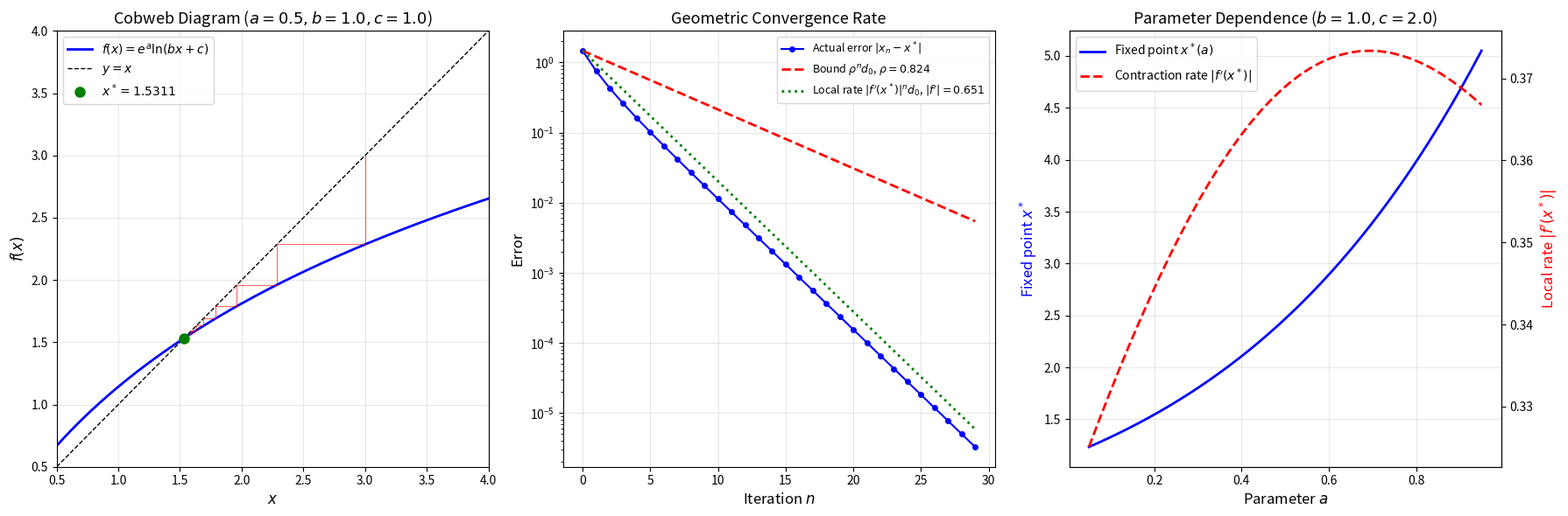

Generate this figure with matplotlib: (Note: this script raises an exception after producing the figure.)
#!/usr/bin/env python3
"""
EML Fixed-Point Theorem: Numerical Demonstration

Demonstrates convergence of the EML iteration x_{n+1} = exp(a) * log(b*x_n + c)
to a unique fixed point, with geometric convergence rate rho = exp(a)*b/(b*x*+c).
"""

import math

def eml_fun(a: float, b: float, c: float, x: float) -> float:
    """The EML operator f(x) = exp(a) * log(b*x + c)."""
    return math.exp(a) * math.log(b * x + c)

def eml_deriv(a: float, b: float, c: float, x: float) -> float:
    """Derivative f'(x) = exp(a) * b / (b*x + c)."""
    return math.exp(a) * b / (b * x + c)

def find_fixed_point(a: float, b: float, c: float, x0: float,
                     max_iter: int = 1000, tol: float = 1e-15) -> tuple:
    """Iterate to find fixed point, returning (fixed_point, iterates, errors)."""
    x = x0
    iterates = [x]
    for i in range(max_iter):
        x_new = eml_fun(a, b, c, x)
        iterates.append(x_new)
        if abs(x_new - x) < tol:
            break
        x = x_new
    return x, iterates

def contraction_constant(a: float, b: float, c: float, L: float) -> float:
    """Lipschitz/contraction constant rho = exp(a) * b / (b*L + c)."""
    return math.exp(a) * b / (b * L + c)


def demo_convergence(a: float, b: float, c: float, x0: float, L: float):
    """Full demo: compute fixed point, verify convergence rate."""
    print(f"\n{'='*60}")
    print(f"EML Parameters: a={a}, b={b}, c={c}")
    print(f"Starting point: x0={x0}")
    print(f"{'='*60}")

    # Compute contraction constant
    rho = contraction_constant(a, b, c, L)
    print(f"Contraction constant rho = exp({a})*{b}/({b}*{L}+{c}) = {rho:.6f}")
    print(f"Contraction condition (rho < 1): {rho < 1}")

    # Find fixed point
    xstar, iterates = find_fixed_point(a, b, c, x0)
    print(f"\nFixed point x* = {xstar:.15f}")
    print(f"Verification: f(x*) = {eml_fun(a, b, c, xstar):.15f}")
    print(f"Error |f(x*) - x*| = {abs(eml_fun(a, b, c, xstar) - xstar):.2e}")

    # Derivative at fixed point
    rho_star = abs(eml_deriv(a, b, c, xstar))
    print(f"Local contraction rate |f'(x*)| = {rho_star:.6f}")

    # Convergence table
    print(f"\n{'n':>4} {'x_n':>20} {'|x_n - x*|':>15} {'rho^n * d0':>15} {'ratio':>10}")
    print("-" * 70)
    d0 = abs(iterates[0] - xstar)
    for n in range(min(20, len(iterates))):
        err = abs(iterates[n] - xstar)
        predicted = rho**n * d0
        ratio = err / predicted if predicted > 0 else 0
        print(f"{n:>4} {iterates[n]:>20.12f} {err:>15.2e} {predicted:>15.2e} {ratio:>10.4f}")


def demo_comparison():
    """Demo the comparison principle: larger a -> larger fixed point."""
    print(f"\n{'='*60}")
    print("Comparison Principle: Fixed point increases with parameter a")
    print(f"{'='*60}")
    b, c = 1.0, 2.0
    print(f"b={b}, c={c}")
    header = "rho=|f'(x*)|"
    print(f"\n{'a':>8} {'x*':>20} {header:>15}")
    print("-" * 48)
    for a in [0.1, 0.2, 0.3, 0.5, 0.7, 0.9]:
        xstar, _ = find_fixed_point(a, b, c, 3.0)
        rho = abs(eml_deriv(a, b, c, xstar))
        print(f"{a:>8.2f} {xstar:>20.12f} {rho:>15.6f}")


def demo_composition():
    """Demo composition: two EML contractions compose with product rate."""
    print(f"\n{'='*60}")
    print("Composition: Two EML layers with product contraction rate")
    print(f"{'='*60}")
    a1, b1, c1 = 0.3, 1.0, 2.0
    a2, b2, c2 = 0.2, 1.0, 3.0
    L = 1.0

    rho1 = contraction_constant(a1, b1, c1, L)
    rho2 = contraction_constant(a2, b2, c2, L)
    print(f"Layer 1: a={a1}, b={b1}, c={c1}, rho1={rho1:.6f}")
    print(f"Layer 2: a={a2}, b={b2}, c={c2}, rho2={rho2:.6f}")
    print(f"Product rate: rho1*rho2 = {rho1*rho2:.6f}")

    # Verify numerically
    x, y = 2.0, 3.0
    fx = eml_fun(a1, b1, c1, eml_fun(a2, b2, c2, x))
    fy = eml_fun(a1, b1, c1, eml_fun(a2, b2, c2, y))
    actual_lip = abs(fy - fx) / abs(y - x)
    print(f"\nNumerical Lipschitz ratio |f1(f2(y))-f1(f2(x))|/|y-x| = {actual_lip:.6f}")
    print(f"Bound rho1*rho2 = {rho1*rho2:.6f}")
    print(f"Bound holds: {actual_lip <= rho1*rho2}")


if __name__ == "__main__":
    # Test case 1: a=0.5, b=1, c=1 (from the research direction)
    demo_convergence(a=0.5, b=1.0, c=1.0, x0=3.0, L=1.0)

    # Test case 2: a=0.3, b=1, c=2
    demo_convergence(a=0.3, b=1.0, c=2.0, x0=3.0, L=1.0)

    # Comparison principle
    demo_comparison()

    # Composition
    demo_composition()


#!/usr/bin/env python3
"""
Visualization: EML Fixed-Point Convergence
Shows the cobweb diagram and convergence rate for the EML iteration.
"""

import math
import numpy as np
import matplotlib
matplotlib.use('Agg')
import matplotlib.pyplot as plt


def eml_fun(a, b, c, x):
    return math.exp(a) * math.log(b * x + c)


def eml_deriv(a, b, c, x):
    return math.exp(a) * b / (b * x + c)


def find_fixed_point(a, b, c, x0, max_iter=200, tol=1e-15):
    x = x0
    iterates = [x]
    for _ in range(max_iter):
        x_new = eml_fun(a, b, c, x)
        iterates.append(x_new)
        if abs(x_new - x) < tol:
            break
        x = x_new
    return iterates[-1], iterates


def plot_cobweb_and_convergence():
    fig, axes = plt.subplots(1, 3, figsize=(18, 6))

    # Parameters
    a, b, c = 0.5, 1.0, 1.0
    x0 = 3.0
    L = 1.0
    rho = math.exp(a) * b / (b * L + c)

    xstar, iterates = find_fixed_point(a, b, c, x0)

    # Panel 1: Cobweb diagram
    ax = axes[0]
    xs = np.linspace(0.5, 4.0, 300)
    ys = [math.exp(a) * math.log(b * x + c) for x in xs]
    ax.plot(xs, ys, 'b-', linewidth=2, label=r'$f(x) = e^a \ln(bx+c)$')
    ax.plot(xs, xs, 'k--', linewidth=1, label='$y = x$')

    # Cobweb
    x = x0
    for i in range(15):
        y = eml_fun(a, b, c, x)
        ax.plot([x, x], [x, y], 'r-', alpha=0.6, linewidth=0.8)
        ax.plot([x, y], [y, y], 'r-', alpha=0.6, linewidth=0.8)
        x = y

    ax.plot(xstar, xstar, 'go', markersize=8, zorder=5, label=f'$x^* = {xstar:.4f}$')
    ax.set_xlabel('$x$', fontsize=12)
    ax.set_ylabel('$f(x)$', fontsize=12)
    ax.set_title(f'Cobweb Diagram ($a={a}, b={b}, c={c}$)', fontsize=13)
    ax.legend(fontsize=10)
    ax.set_xlim(0.5, 4.0)
    ax.set_ylim(0.5, 4.0)
    ax.grid(True, alpha=0.3)

    # Panel 2: Convergence rate
    ax = axes[1]
    errors = [abs(iterates[n] - xstar) for n in range(min(30, len(iterates)))]
    ns = list(range(len(errors)))
    d0 = errors[0]
    bounds = [rho**n * d0 for n in ns]

    ax.semilogy(ns, errors, 'bo-', markersize=4, label='Actual error $|x_n - x^*|$')
    ax.semilogy(ns, bounds, 'r--', linewidth=2, label=f'Bound $\\rho^n d_0$, $\\rho={rho:.3f}$')

    # Local rate
    rho_local = abs(eml_deriv(a, b, c, xstar))
    local_bounds = [rho_local**n * d0 for n in ns]
    ax.semilogy(ns, local_bounds, 'g:', linewidth=2,
                label=f"Local rate $|f'(x^*)|^n d_0$, $|f'|={rho_local:.3f}$")

    ax.set_xlabel('Iteration $n$', fontsize=12)
    ax.set_ylabel('Error', fontsize=12)
    ax.set_title('Geometric Convergence Rate', fontsize=13)
    ax.legend(fontsize=9)
    ax.grid(True, alpha=0.3)

    # Panel 3: Comparison principle
    ax = axes[2]
    b_val, c_val = 1.0, 2.0
    a_values = np.linspace(0.05, 0.95, 40)
    fixed_pts = []
    rho_values = []
    for aa in a_values:
        xst, _ = find_fixed_point(aa, b_val, c_val, 3.0)
        fixed_pts.append(xst)
        rho_values.append(abs(eml_deriv(aa, b_val, c_val, xst)))

    ax2 = ax.twinx()
    l1, = ax.plot(a_values, fixed_pts, 'b-', linewidth=2, label='Fixed point $x^*(a)$')
    l2, = ax2.plot(a_values, rho_values, 'r--', linewidth=2, label="Contraction rate $|f'(x^*)|$")

    ax.set_xlabel('Parameter $a$', fontsize=12)
    ax.set_ylabel('Fixed point $x^*$', fontsize=12, color='b')
    ax2.set_ylabel("Local rate $|f'(x^*)|$", fontsize=12, color='r')
    ax.set_title(f'Parameter Dependence ($b={b_val}, c={c_val}$)', fontsize=13)
    ax.legend(handles=[l1, l2], fontsize=10, loc='upper left')
    ax.grid(True, alpha=0.3)

    plt.tight_layout()
    plt.savefig('/workspace/request-project/Applications/eml_convergence.png', dpi=150)
    plt.close()
    print("Saved eml_convergence.png")


if __name__ == "__main__":
    plot_cobweb_and_convergence()
